Run: headless pygame with SDL's dummy video driver; simulated clock (each Clock.tick advances the game by its frame time, no real sleeping); random seed 0; keys injected as events and as key.get_pressed() state; no mouse input.
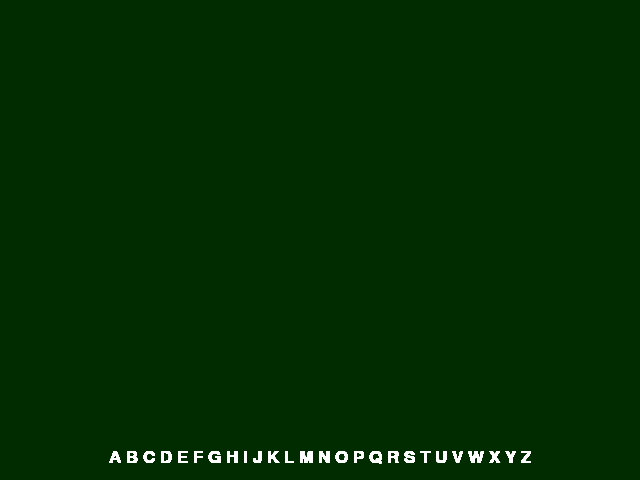
Frame 1 of 4 · flips 1–60 · no input
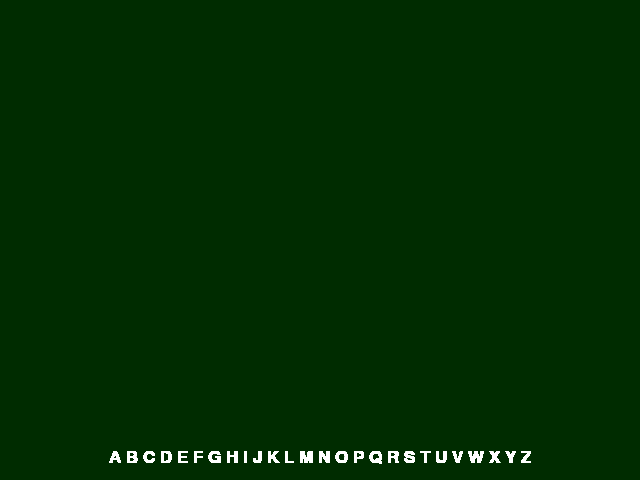
Frame 2 of 4 · flips 61–180 · tapped SPACE, RETURN · held RIGHT (→), D
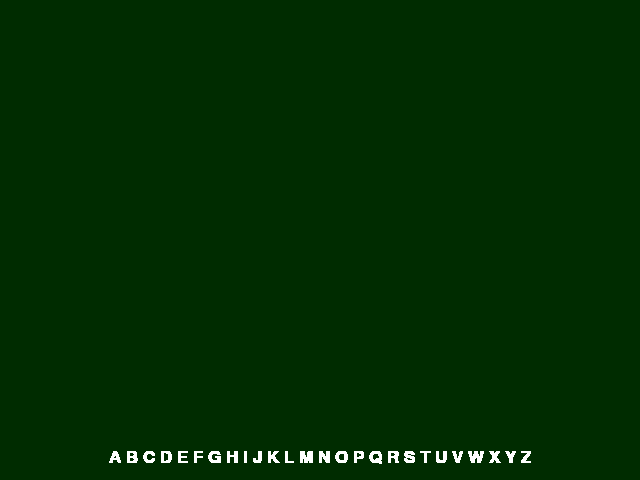
Frame 3 of 4 · flips 181–300 · held DOWN (↓), S
Frame 4 of 4 · flips 301–420 · held LEFT (←), A, UP (↑), W · screen unchanged from frame 3, image omitted

The pygame program that drew these frames:

import pygame
pygame.init()
window = pygame.display.set_mode((640,480))
pygame.display.update()
pygame.display.set_caption("Šibenice")
game_over = False
while not game_over:
    for event in pygame.event.get():
        if event.type == pygame.QUIT:
            game_over = True
    color = (0,44,0)
    white = (255, 255, 255)
    X = 640
    Y = 480
    display_surface = pygame.display.set_mode((X, Y))
    window.fill(color)
    font = pygame.font.SysFont('forte', 26)
    text = font.render("A B C D E F G H I J K L M N O P Q R S T U V W X Y Z", True, white)
    textRect = text.get_rect()
    textRect.center = (X // 2, Y // 1.05)
    while True:
        display_surface.fill
        display_surface.blit(text, textRect)
        for event in pygame.event.get():
            if event.type == pygame.QUIT:
                pygame.quit()
                quit()
        pygame.display.update()
        
        
                     
    
    
    










        
    
